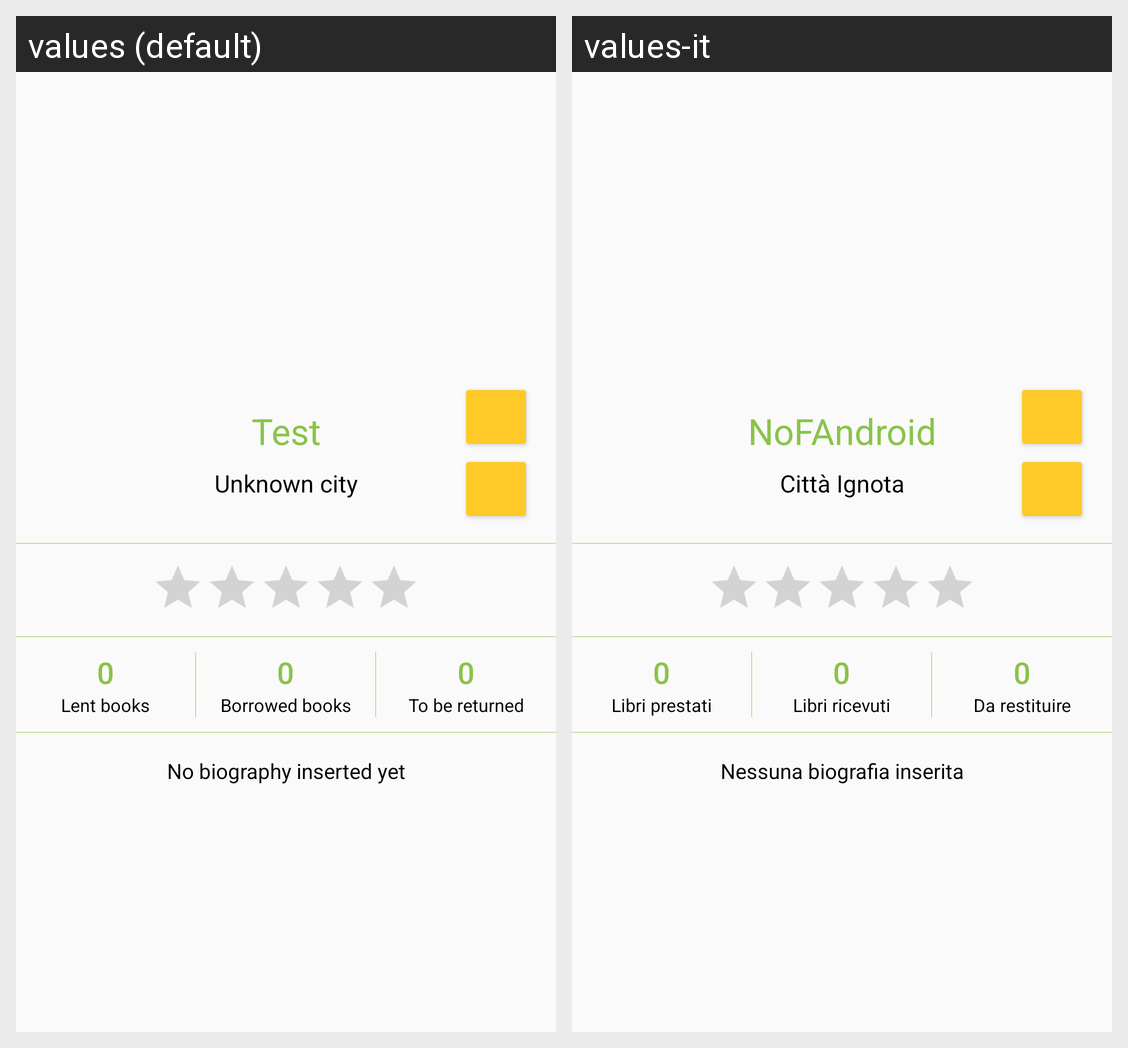

The Android screen above is rendered under two locales of the same app. Produce the string resources it draws, with the default and per-locale values.
Android screen res/layout/fragment_show_profile.xml rendered under 2 locales, left to right: values (default), values-it. Device: Nexus 5 (rendered at 1080×1920; each locale shown at half size, 540×960, under a caption strip naming it); theme AppTheme.
Strings drawn on this screen, with the default value and each locale's value (text and hints the layout hard-codes, and strings that could not be matched under every locale, appear in the picture but are not listed):

default_username
  values: Test
  values-it: NoFAndroid

default_city
  values: Unknown city
  values-it: Città Ignota

number_zero
  values: 0
  values-it: 0

lent_books
  values: Lent books
  values-it: Libri prestati

borrowed_books
  values: Borrowed books
  values-it: Libri ricevuti

to_be_returned
  values: To be returned
  values-it: Da restituire

default_biography
  values: No biography inserted yet
  values-it: Nessuna biografia inserita
